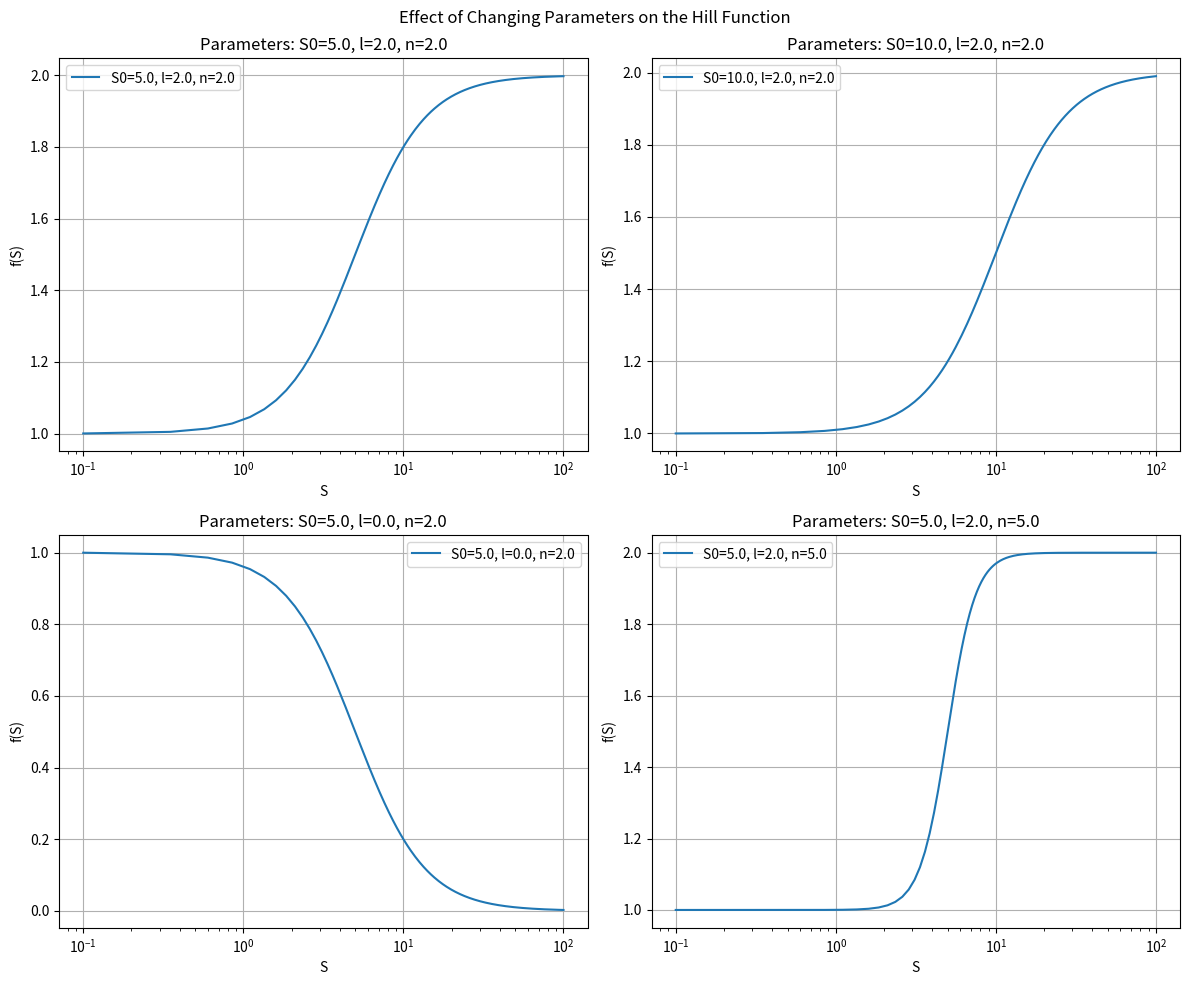

Python code for this plot:
import numpy as np
import matplotlib.pyplot as plt

def plot_function(S, S0, l, n):
    return (1 + l * (S / S0) ** n) / (1 + (S / S0) ** n)

# Define the range of S values
S_values = np.linspace(0.1, 100, 400)

# Define parameter sets for demonstration
parameter_sets = [
    # (S0, l, n)
    (5.0, 2.0, 2.0),  
    (10.0, 2.0, 2.0),
    (5.0, 0.0, 2.0),
    (5.0, 2.0, 5.0),
]

# Create subplots
fig, axs = plt.subplots(2, 2, figsize=(12, 10))
fig.suptitle('Effect of Changing Parameters on the Hill Function')

# Plot for each parameter set
for i, (S0, l, n) in enumerate(parameter_sets):
    ax = axs[i // 2, i % 2]
    f_S = plot_function(S_values, S0, l, n)
    ax.plot(S_values, f_S, label=f'S0={S0}, l={l}, n={n}')
    ax.set_xscale('log')
    ax.set_xlabel('S')
    ax.set_ylabel('f(S)')
    ax.set_title(f'Parameters: S0={S0}, l={l}, n={n}')
    ax.legend()
    ax.grid(True)

plt.tight_layout()
plt.show()
